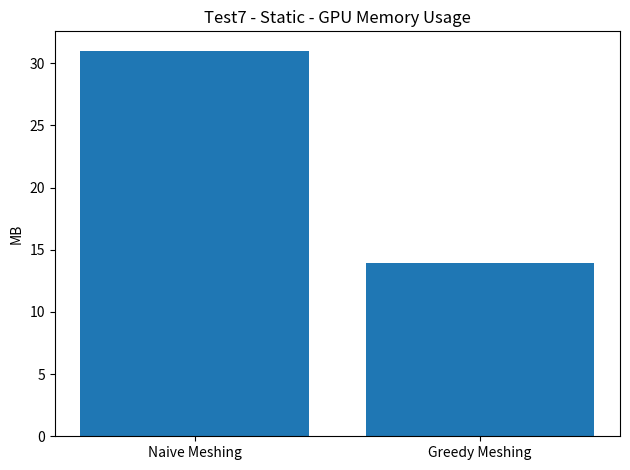
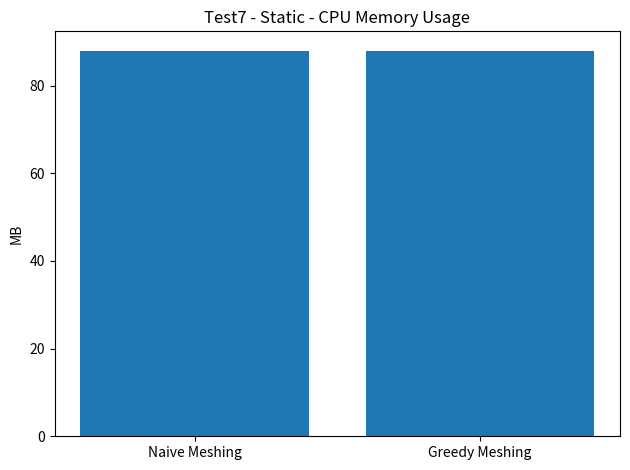
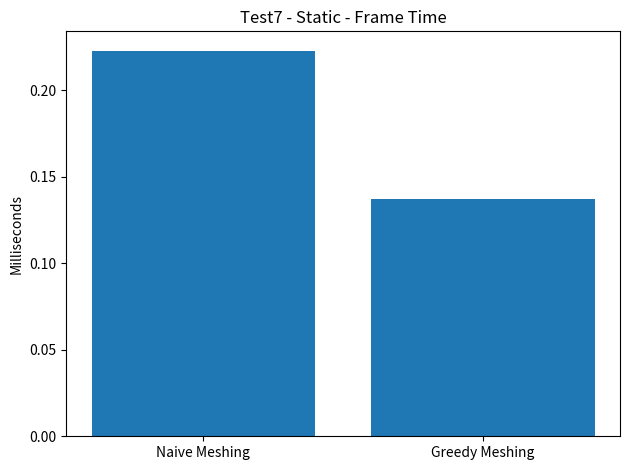

Here is the Python script that generated these plots, in order:
import json
import matplotlib.pyplot as plot

label_a = "Naive Meshing"
raw_json_a = r'''
{"time_ms": 222.8696, "frames": 1000, "chunks": 88, "world": "Test7-v1", "dynamic_state": "static", "chunk_gpu_memory": 32528064, "chunk_cpu_memory": 92279616, "window_width": 1280, "window_height": 720}
'''

label_b = "Greedy Meshing"
raw_json_b = r'''
{"time_ms": 137.0831, "frames": 1000, "chunks": 88, "world": "Test7-v1", "dynamic_state": "static", "chunk_gpu_memory": 14640192, "chunk_cpu_memory": 92280320, "window_width": 1280, "window_height": 720}
'''


data_a = json.loads(raw_json_a)
data_b = json.loads(raw_json_b)

if data_a["world"] != data_b["world"] or data_a["dynamic_state"] != data_b["dynamic_state"]:
    raise ValueError("World or Dynamic State mismatch between inputs")

def compute_metrics(d):
    return (
        d["chunk_gpu_memory"] / (1024 * 1024),
        d["chunk_cpu_memory"] / (1024 * 1024),
        d["time_ms"] / d["frames"]
    )

gpu_a, cpu_a, ft_a = compute_metrics(data_a)
gpu_b, cpu_b, ft_b = compute_metrics(data_b)

title_prefix = f'{data_a["world"].replace("-v1", "").title()} - {data_a["dynamic_state"].title()}'
labels = [label_a, label_b]

plot.figure()
plot.bar(labels, [gpu_a, gpu_b])
plot.ylabel("MB")
plot.title(f"{title_prefix} - GPU Memory Usage")
plot.tight_layout()
plot.savefig("gpu_memory.png")

plot.figure()
plot.bar(labels, [cpu_a, cpu_b])
plot.ylabel("MB")
plot.title(f"{title_prefix} - CPU Memory Usage")
plot.tight_layout()
plot.savefig("cpu_memory.png")

plot.figure()
plot.bar(labels, [ft_a, ft_b])
plot.ylabel("Milliseconds")
plot.title(f"{title_prefix} - Frame Time")
plot.tight_layout()
plot.savefig("frame_time.png")

plot.show()
